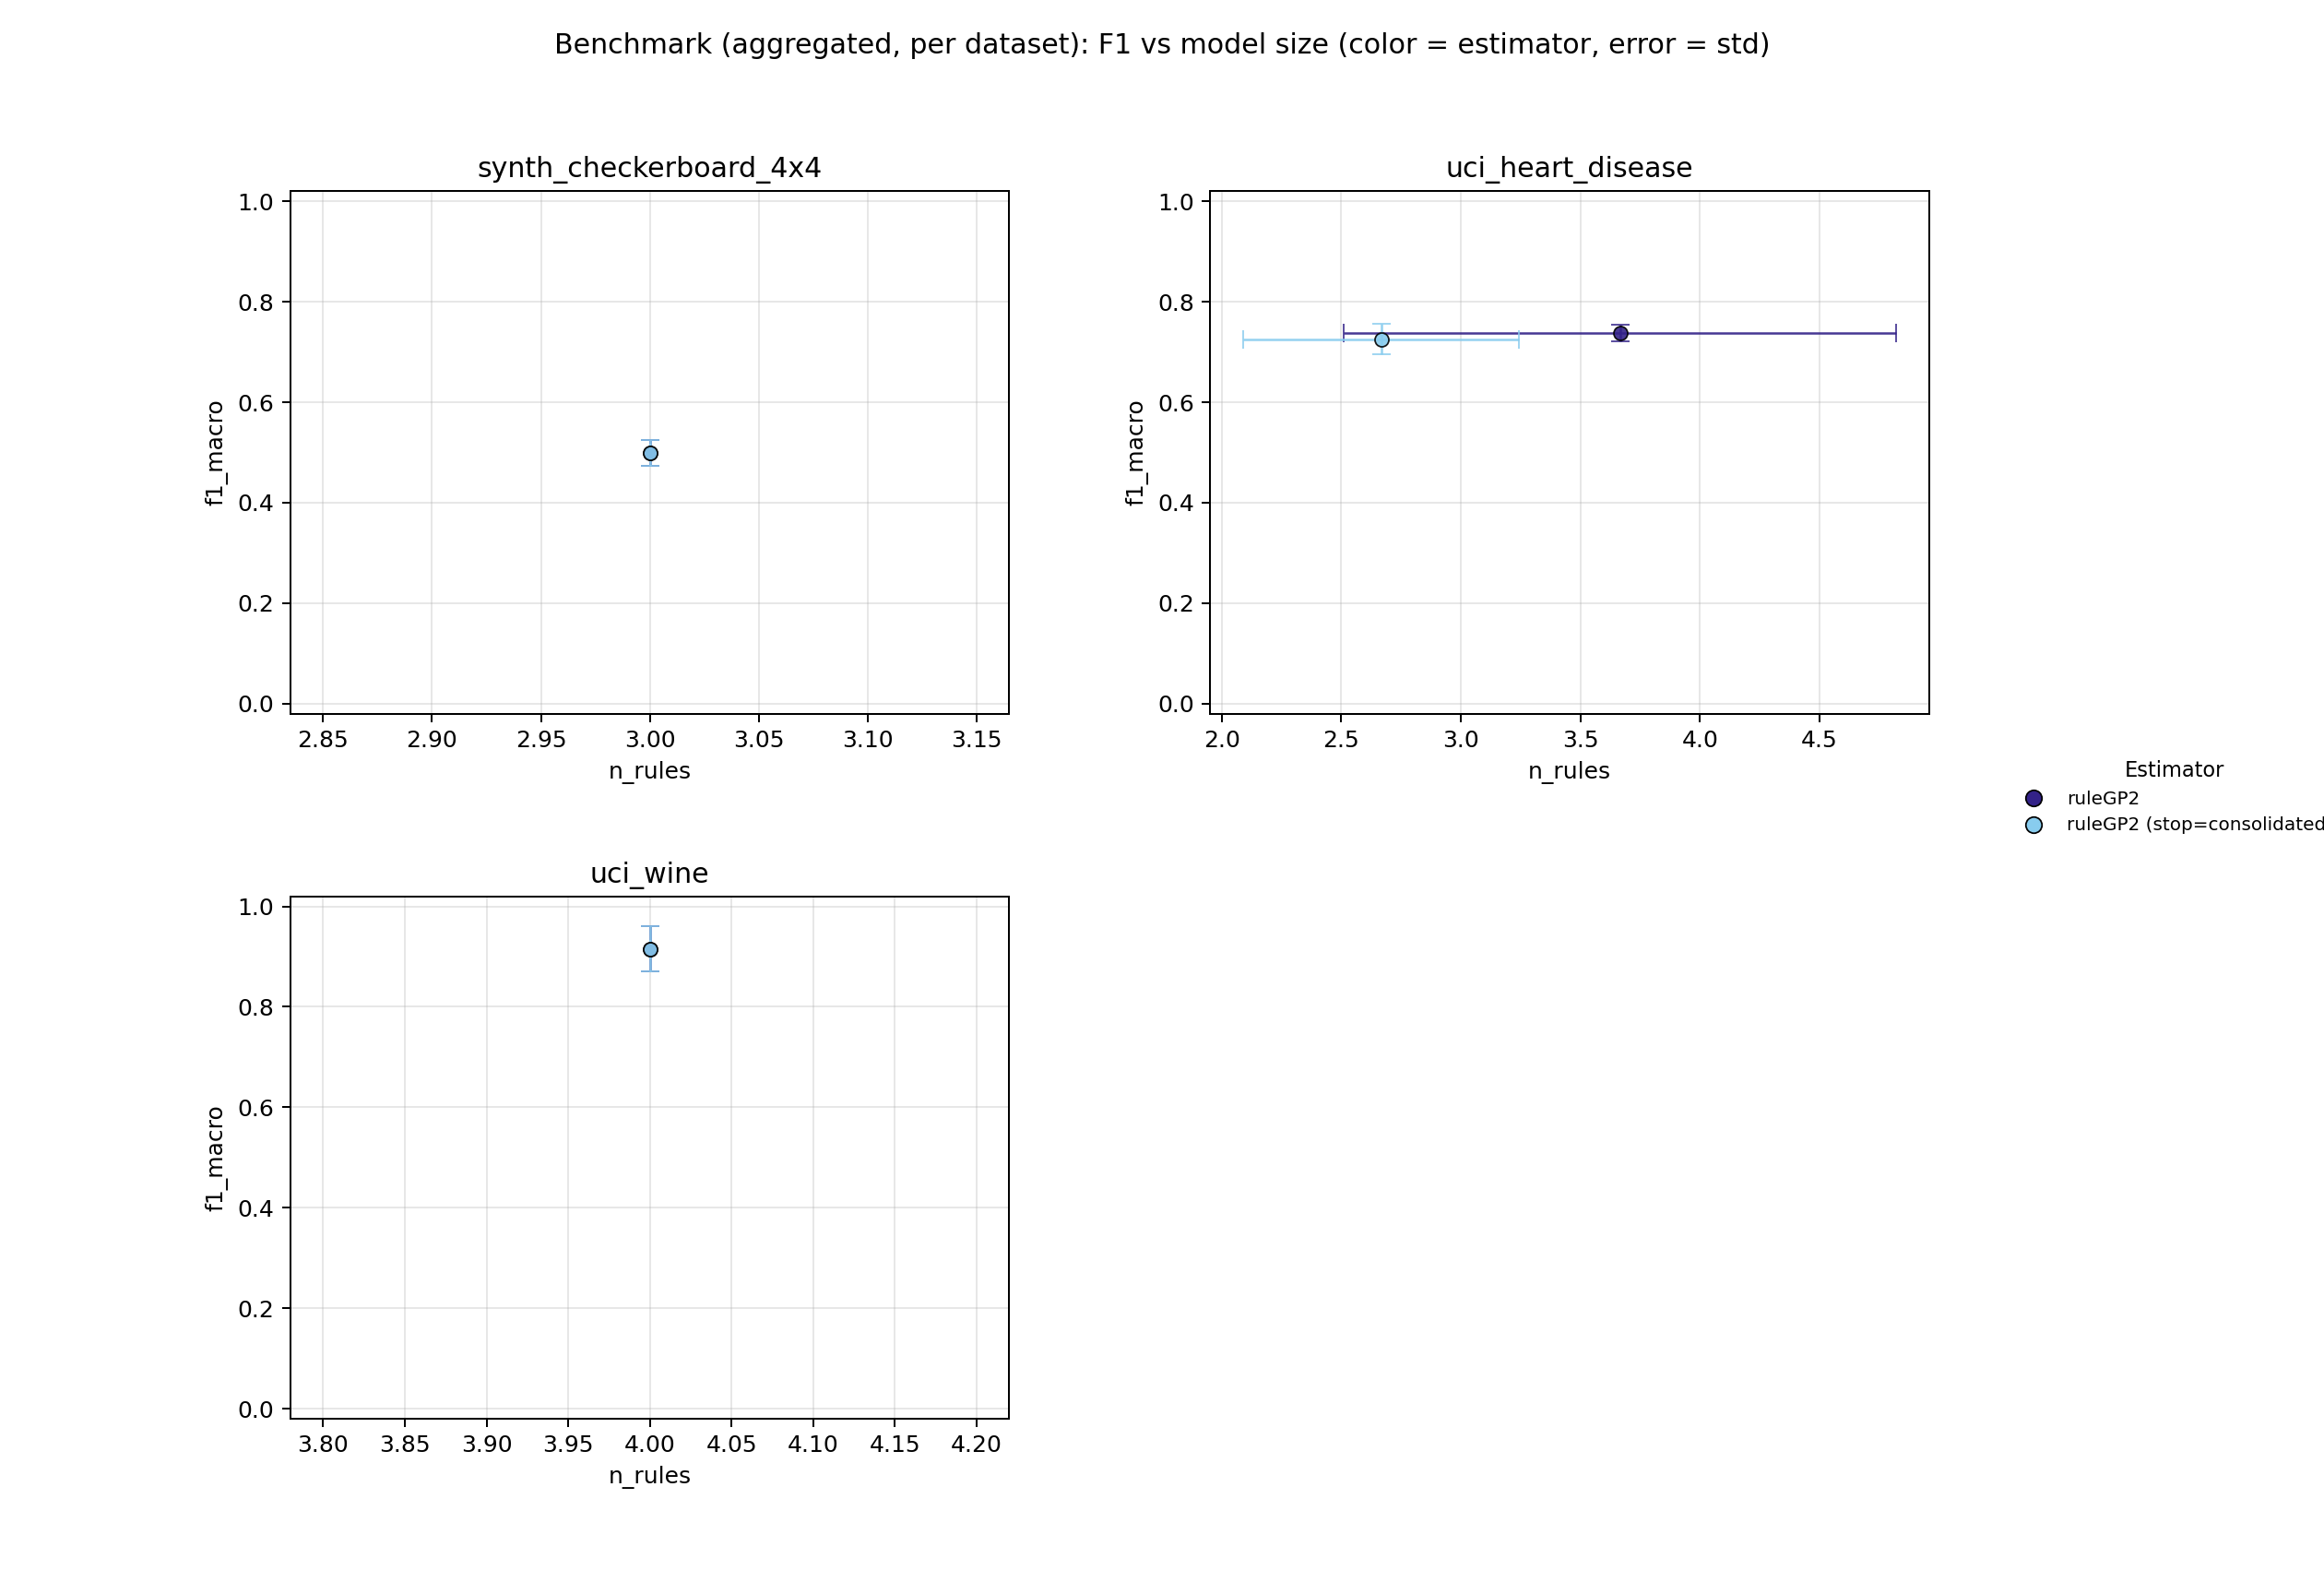

Data behind this chart, as committed beside it:
dataset, estimator, repeat, status, skip_reason, error, f1_macro, fit_seconds, predict_seconds, n_rules, n_atoms, ruleset_json_bytes, n_train, n_test, n_classes, validation_action, validation_message
uci_wine, ruleGP2, 0, ok, , , 0.9652, 6.608, 0.0001578, 4, 3, 1132, 124, 54, 3, ok, 
uci_wine, ruleGP2 (stop=consolidated), 0, ok, , , 0.9652, 1.131, 0.0001555, 4, 3, 1142, 124, 54, 3, ok, 
uci_wine, ruleGP2, 1, ok, , , 0.9046, 5.744, 0.0001419, 4, 3, 1130, 124, 54, 3, ok, 
uci_wine, ruleGP2 (stop=consolidated), 1, ok, , , 0.9046, 1.138, 0.0001417, 4, 3, 1140, 124, 54, 3, ok, 
uci_wine, ruleGP2, 2, ok, , , 0.8764, 9.562, 0.0001518, 4, 3, 1132, 124, 54, 3, ok, 
uci_wine, ruleGP2 (stop=consolidated), 2, ok, , , 0.8764, 1.142, 0.0003515, 4, 3, 1142, 124, 54, 3, ok, 
uci_heart_disease, ruleGP2, 0, ok, , , 0.7324, 16.05, 0.0003245, 5, 5, 1320, 212, 91, 2, ok, 
uci_heart_disease, ruleGP2 (stop=consolidated), 0, ok, , , 0.6961, 1.273, 0.0001547, 2, 1, 770, 212, 91, 2, ok, 
uci_heart_disease, ruleGP2, 1, ok, , , 0.7559, 7.485, 0.0002041, 3, 3, 971, 212, 91, 2, ok, 
uci_heart_disease, ruleGP2 (stop=consolidated), 1, ok, , , 0.7559, 1.249, 0.0002007, 3, 3, 981, 212, 91, 2, ok, 
uci_heart_disease, ruleGP2, 2, ok, , , 0.7251, 7.081, 0.0001898, 3, 2, 938, 212, 91, 2, ok, 
uci_heart_disease, ruleGP2 (stop=consolidated), 2, ok, , , 0.7251, 1.244, 0.0001803, 3, 2, 948, 212, 91, 2, ok, 
synth_checkerboard_4x4, ruleGP2, 0, ok, , , 0.4696, 8.113, 0.0007214, 3, 2, 957, 1500, 500, 2, ok, 
synth_checkerboard_4x4, ruleGP2 (stop=consolidated), 0, ok, , , 0.4696, 2.395, 0.0007224, 3, 2, 967, 1500, 500, 2, ok, 
synth_checkerboard_4x4, ruleGP2, 1, ok, , , 0.512, 17.59, 0.000804, 3, 2, 959, 1500, 500, 2, ok, 
synth_checkerboard_4x4, ruleGP2 (stop=consolidated), 1, ok, , , 0.512, 2.14, 0.0007971, 3, 2, 969, 1500, 500, 2, ok, 
synth_checkerboard_4x4, ruleGP2, 2, ok, , , 0.5153, 9.737, 0.0007712, 3, 3, 989, 1500, 500, 2, ok, 
synth_checkerboard_4x4, ruleGP2 (stop=consolidated), 2, ok, , , 0.5153, 1.966, 0.0008831, 3, 3, 999, 1500, 500, 2, ok, 
